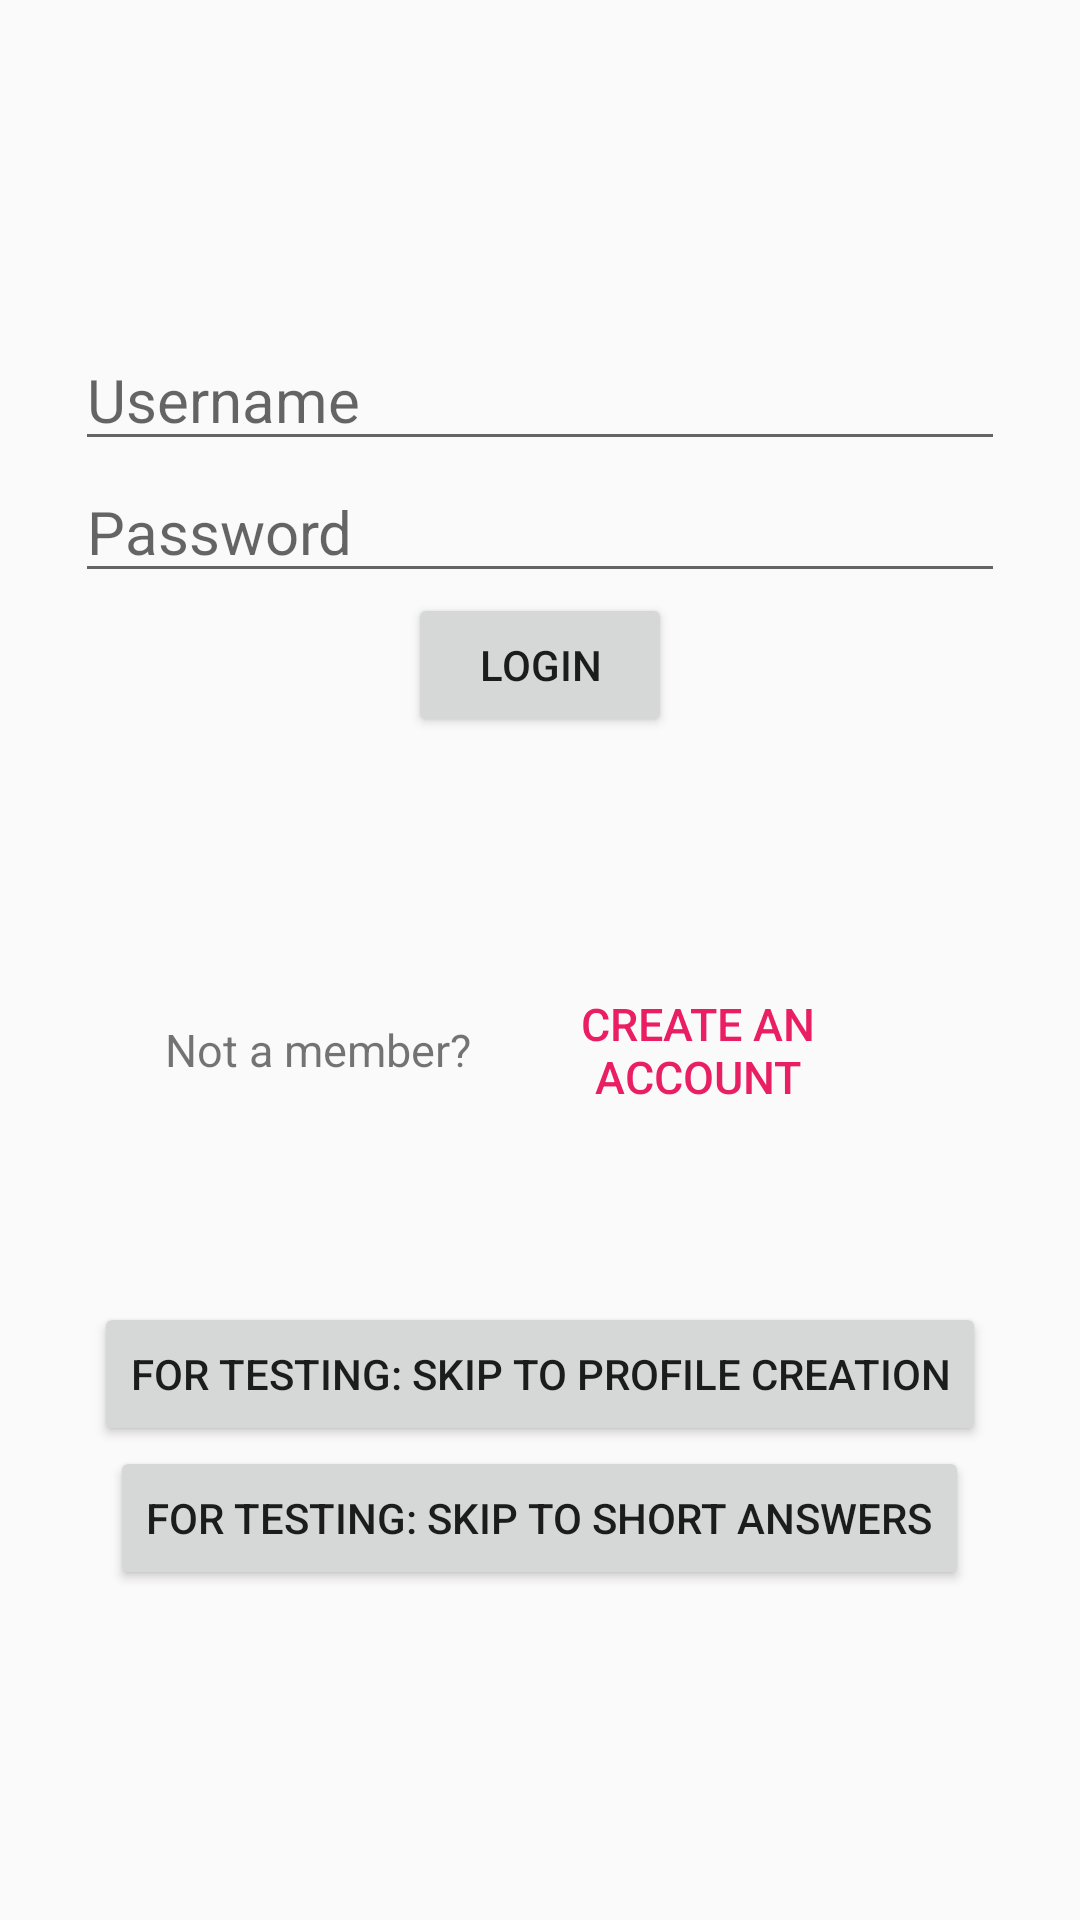

Android layout source for this screen:
<!-- AndroidManifest.xml: application theme AppTheme -->
<!-- res/layout/activity_main.xml -->
<?xml version="1.0" encoding="utf-8"?>
<androidx.constraintlayout.widget.ConstraintLayout xmlns:android="http://schemas.android.com/apk/res/android"
    xmlns:app="http://schemas.android.com/apk/res-auto"
    xmlns:tools="http://schemas.android.com/tools"
    android:layout_width="match_parent"
    android:layout_height="match_parent"
    tools:context=".MainActivity">

    <LinearLayout
        android:layout_width="match_parent"
        android:layout_height="match_parent"
        android:orientation="vertical"
        android:gravity="center">

        <EditText
            android:id="@+id/usernameField"
            android:layout_width="match_parent"
            android:layout_height="wrap_content"
            android:layout_marginLeft="@dimen/text_margin"
            android:layout_marginRight="@dimen/text_margin"
            android:inputType="text"
            android:maxLines="1"
            android:lines="1"
            android:textSize="20dp"
            android:hint="Username"/>

        <EditText
            android:id="@+id/passwordField"
            android:layout_width="match_parent"
            android:layout_height="wrap_content"
            android:layout_marginLeft="@dimen/text_margin"
            android:layout_marginRight="@dimen/text_margin"
            android:inputType="textPassword"
            android:maxLines="1"
            android:lines="1"
            android:textSize="20dp"
            android:hint="Password"/>

        <Button
            android:id="@+id/buttonLogin"
            android:layout_width="wrap_content"
            android:layout_height="wrap_content"
            android:text="Login"
            android:onClick="onLoginButtonClick"/>

        <TextView
            android:id="@+id/rentryPrompt"
            android:layout_width="wrap_content"
            android:layout_height="wrap_content"
            android:layout_marginLeft ="@dimen/warning_margin"
            android:layout_marginRight="@dimen/warning_margin"
            android:text=""
            android:textColor="#FF5722"
            android:textSize="15dp" />



        <LinearLayout
            android:layout_width="wrap_content"
            android:layout_height="wrap_content"
            android:orientation="horizontal"
            android:padding="55dp">

            <TextView
                android:layout_width="match_parent"
                android:layout_height="wrap_content"
                android:layout_gravity="center"
                android:textSize="15dp"
                android:text="Not a member? " />

            <Button
                android:id="@+id/buttonCreateAccount"
                android:layout_width="match_parent"
                android:layout_height="wrap_content"
                android:textSize="15dp"
                android:textColor="#E91E63"
                android:text="Create an Account"
                style="@style/Widget.AppCompat.Button.Borderless.Colored"
                android:onClick="onCreateButtonClick"/>

        </LinearLayout>

        <Button
            android:layout_width="wrap_content"
            android:layout_height="wrap_content"
            android:text="For testing: Skip to profile creation"
            android:onClick="testSkip"/>

        <Button
            android:layout_width="wrap_content"
            android:layout_height="wrap_content"
            android:text="For testing: Skip to short answers"
            android:onClick="testSkipTwo"/>
    </LinearLayout>

</androidx.constraintlayout.widget.ConstraintLayout>
<!-- resources referenced by this layout -->
<resources>
  <dimen name="text_margin">25dp</dimen>
  <dimen name="warning_margin">50dp</dimen>
  <style name="AppTheme" parent="Theme.AppCompat.Light.DarkActionBar">
          
          <item name="colorPrimary">@color/colorPrimary</item>
          <item name="colorPrimaryDark">@color/colorPrimaryDark</item>
          <item name="colorAccent">@color/colorAccent</item>
      </style>
  <!-- not gathered from this repository: default colours our renderer supplied (Android Studio template values) -->
  <color name="colorPrimary">#FF6200EE</color>
  <color name="colorPrimaryDark">#FF3700B3</color>
  <color name="colorAccent">#FF03DAC5</color>
</resources>
